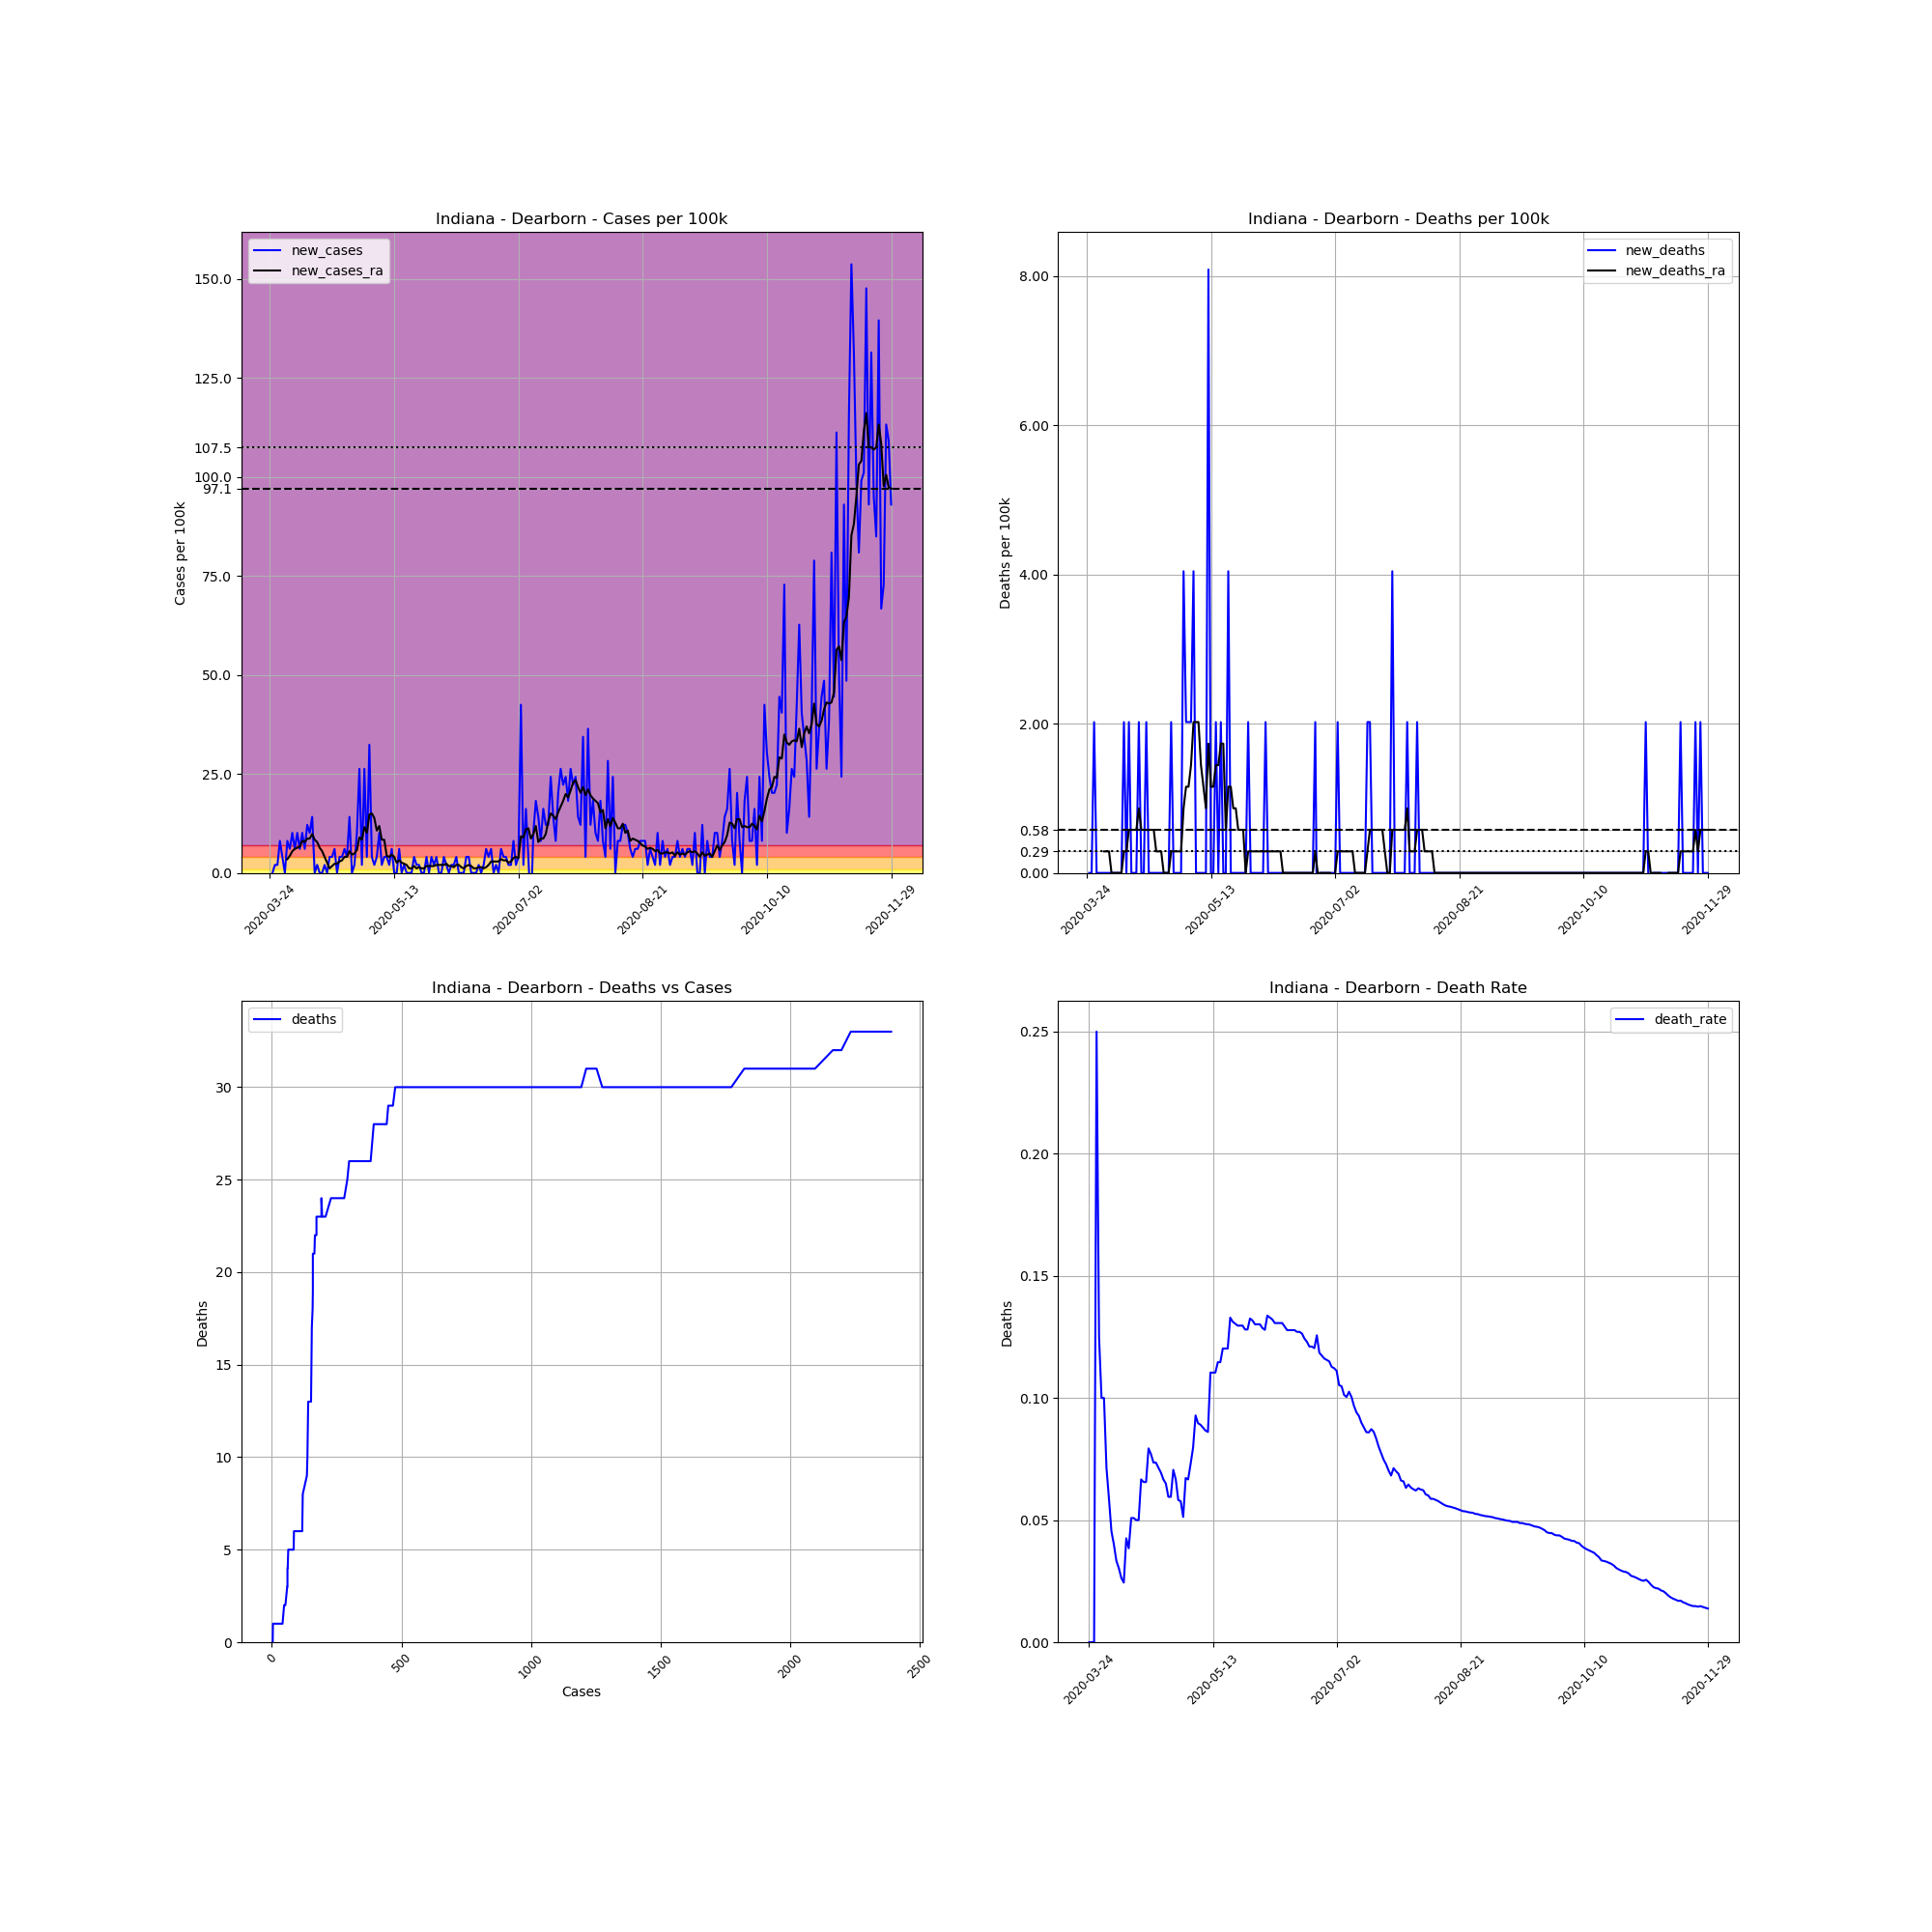

Data behind this chart, as committed beside it:
, date, county, state, fips, cases, deaths, COUNTY, STNAME, CTYNAME, POPESTIMATE2019, cases_per_100k, deaths_per_100k, death_rate, new_cases, new_deaths, new_cases_ra, new_deaths_ra
320806, 2020-03-24, Dearborn, Indiana, 18029, 2, 0.0, 29, Indiana, Dearborn, 49458, 4.044, 0.0, 0.0, , , , 
320807, 2020-03-25, Dearborn, Indiana, 18029, 2, 0.0, 29, Indiana, Dearborn, 49458, 4.044, 0.0, 0.0, 0.0, 0.0, , 
320808, 2020-03-26, Dearborn, Indiana, 18029, 3, 0.0, 29, Indiana, Dearborn, 49458, 6.066, 0.0, 0.0, 2.022, 0.0, , 
320809, 2020-03-27, Dearborn, Indiana, 18029, 4, 1.0, 29, Indiana, Dearborn, 49458, 8.088, 2.022, 0.25, 2.022, 2.022, , 
320810, 2020-03-28, Dearborn, Indiana, 18029, 8, 1.0, 29, Indiana, Dearborn, 49458, 16.18, 2.022, 0.125, 8.088, 0.0, , 
320811, 2020-03-29, Dearborn, Indiana, 18029, 10, 1.0, 29, Indiana, Dearborn, 49458, 20.22, 2.022, 0.1, 4.044, 0.0, , 
320812, 2020-03-30, Dearborn, Indiana, 18029, 10, 1.0, 29, Indiana, Dearborn, 49458, 20.22, 2.022, 0.1, 0.0, 0.0, , 
320813, 2020-03-31, Dearborn, Indiana, 18029, 14, 1.0, 29, Indiana, Dearborn, 49458, 28.31, 2.022, 0.07143, 8.088, 0.0, 3.466, 0.2888
320814, 2020-04-01, Dearborn, Indiana, 18029, 17, 1.0, 29, Indiana, Dearborn, 49458, 34.37, 2.022, 0.05882, 6.066, 0.0, 4.333, 0.2888
320815, 2020-04-02, Dearborn, Indiana, 18029, 22, 1.0, 29, Indiana, Dearborn, 49458, 44.48, 2.022, 0.04545, 10.11, 0.0, 5.488, 0.2888
320816, 2020-04-03, Dearborn, Indiana, 18029, 25, 1.0, 29, Indiana, Dearborn, 49458, 50.55, 2.022, 0.04, 6.066, 0.0, 6.066, 0.0
320817, 2020-04-04, Dearborn, Indiana, 18029, 30, 1.0, 29, Indiana, Dearborn, 49458, 60.66, 2.022, 0.03333, 10.11, 0.0, 6.355, 0.0
320818, 2020-04-05, Dearborn, Indiana, 18029, 33, 1.0, 29, Indiana, Dearborn, 49458, 66.72, 2.022, 0.0303, 6.066, 0.0, 6.643, 0.0
320819, 2020-04-06, Dearborn, Indiana, 18029, 38, 1.0, 29, Indiana, Dearborn, 49458, 76.83, 2.022, 0.02632, 10.11, 0.0, 8.088, 0.0
320820, 2020-04-07, Dearborn, Indiana, 18029, 41, 1.0, 29, Indiana, Dearborn, 49458, 82.9, 2.022, 0.02439, 6.066, 0.0, 7.799, 0.0
320821, 2020-04-08, Dearborn, Indiana, 18029, 47, 2.0, 29, Indiana, Dearborn, 49458, 95.03, 4.044, 0.04255, 12.13, 2.022, 8.665, 0.2888
320822, 2020-04-09, Dearborn, Indiana, 18029, 52, 2.0, 29, Indiana, Dearborn, 49458, 105.1, 4.044, 0.03846, 10.11, 0.0, 8.665, 0.2888
320823, 2020-04-10, Dearborn, Indiana, 18029, 59, 3.0, 29, Indiana, Dearborn, 49458, 119.3, 6.066, 0.05085, 14.15, 2.022, 9.821, 0.5777
320824, 2020-04-11, Dearborn, Indiana, 18029, 59, 3.0, 29, Indiana, Dearborn, 49458, 119.3, 6.066, 0.05085, 0.0, 0.0, 8.377, 0.5777
320825, 2020-04-12, Dearborn, Indiana, 18029, 60, 3.0, 29, Indiana, Dearborn, 49458, 121.3, 6.066, 0.05, 2.022, 0.0, 7.799, 0.5777
320826, 2020-04-13, Dearborn, Indiana, 18029, 60, 3.0, 29, Indiana, Dearborn, 49458, 121.3, 6.066, 0.05, 0.0, 0.0, 6.355, 0.5777
320827, 2020-04-14, Dearborn, Indiana, 18029, 60, 4.0, 29, Indiana, Dearborn, 49458, 121.3, 8.088, 0.06667, 0.0, 2.022, 5.488, 0.8665
320828, 2020-04-15, Dearborn, Indiana, 18029, 61, 4.0, 29, Indiana, Dearborn, 49458, 123.3, 8.088, 0.06557, 2.022, 0.0, 4.044, 0.5777
320829, 2020-04-16, Dearborn, Indiana, 18029, 61, 4.0, 29, Indiana, Dearborn, 49458, 123.3, 8.088, 0.06557, 0.0, 0.0, 2.6, 0.5777
320830, 2020-04-17, Dearborn, Indiana, 18029, 63, 5.0, 29, Indiana, Dearborn, 49458, 127.4, 10.11, 0.07937, 4.044, 2.022, 1.155, 0.5777
320831, 2020-04-18, Dearborn, Indiana, 18029, 65, 5.0, 29, Indiana, Dearborn, 49458, 131.4, 10.11, 0.07692, 4.044, 0.0, 1.733, 0.5777
320832, 2020-04-19, Dearborn, Indiana, 18029, 68, 5.0, 29, Indiana, Dearborn, 49458, 137.5, 10.11, 0.07353, 6.066, 0.0, 2.311, 0.5777
320833, 2020-04-20, Dearborn, Indiana, 18029, 68, 5.0, 29, Indiana, Dearborn, 49458, 137.5, 10.11, 0.07353, 0.0, 0.0, 2.311, 0.5777
320834, 2020-04-21, Dearborn, Indiana, 18029, 70, 5.0, 29, Indiana, Dearborn, 49458, 141.5, 10.11, 0.07143, 4.044, 0.0, 2.888, 0.2888
320835, 2020-04-22, Dearborn, Indiana, 18029, 72, 5.0, 29, Indiana, Dearborn, 49458, 145.6, 10.11, 0.06944, 4.044, 0.0, 3.177, 0.2888
320836, 2020-04-23, Dearborn, Indiana, 18029, 75, 5.0, 29, Indiana, Dearborn, 49458, 151.6, 10.11, 0.06667, 6.066, 0.0, 4.044, 0.2888
320837, 2020-04-24, Dearborn, Indiana, 18029, 77, 5.0, 29, Indiana, Dearborn, 49458, 155.7, 10.11, 0.06494, 4.044, 0.0, 4.044, 0.0
320838, 2020-04-25, Dearborn, Indiana, 18029, 84, 5.0, 29, Indiana, Dearborn, 49458, 169.8, 10.11, 0.05952, 14.15, 0.0, 5.488, 0.0
320839, 2020-04-26, Dearborn, Indiana, 18029, 84, 5.0, 29, Indiana, Dearborn, 49458, 169.8, 10.11, 0.05952, 0.0, 0.0, 4.622, 0.0
320840, 2020-04-27, Dearborn, Indiana, 18029, 85, 6.0, 29, Indiana, Dearborn, 49458, 171.9, 12.13, 0.07059, 2.022, 2.022, 4.91, 0.2888
320841, 2020-04-28, Dearborn, Indiana, 18029, 90, 6.0, 29, Indiana, Dearborn, 49458, 182, 12.13, 0.06667, 10.11, 0.0, 5.777, 0.2888
320842, 2020-04-29, Dearborn, Indiana, 18029, 103, 6.0, 29, Indiana, Dearborn, 49458, 208.3, 12.13, 0.05825, 26.28, 0.0, 8.954, 0.2888
320843, 2020-04-30, Dearborn, Indiana, 18029, 104, 6.0, 29, Indiana, Dearborn, 49458, 210.3, 12.13, 0.05769, 2.022, 0.0, 8.377, 0.2888
320844, 2020-05-01, Dearborn, Indiana, 18029, 117, 6.0, 29, Indiana, Dearborn, 49458, 236.6, 12.13, 0.05128, 26.28, 0.0, 11.55, 0.2888
320845, 2020-05-02, Dearborn, Indiana, 18029, 119, 8.0, 29, Indiana, Dearborn, 49458, 240.6, 16.18, 0.06723, 4.044, 4.044, 10.11, 0.8665
320846, 2020-05-03, Dearborn, Indiana, 18029, 135, 9.0, 29, Indiana, Dearborn, 49458, 273, 18.2, 0.06667, 32.35, 2.022, 14.73, 1.155
320847, 2020-05-04, Dearborn, Indiana, 18029, 137, 10.0, 29, Indiana, Dearborn, 49458, 277, 20.22, 0.07299, 4.044, 2.022, 15.02, 1.155
320848, 2020-05-05, Dearborn, Indiana, 18029, 138, 11.0, 29, Indiana, Dearborn, 49458, 279, 22.24, 0.07971, 2.022, 2.022, 13.86, 1.444
320849, 2020-05-06, Dearborn, Indiana, 18029, 140, 13.0, 29, Indiana, Dearborn, 49458, 283.1, 26.28, 0.09286, 4.044, 4.044, 10.69, 2.022
320850, 2020-05-07, Dearborn, Indiana, 18029, 145, 13.0, 29, Indiana, Dearborn, 49458, 293.2, 26.28, 0.08966, 10.11, 0.0, 11.84, 2.022
320851, 2020-05-08, Dearborn, Indiana, 18029, 146, 13.0, 29, Indiana, Dearborn, 49458, 295.2, 26.28, 0.08904, 2.022, 0.0, 8.377, 2.022
320852, 2020-05-09, Dearborn, Indiana, 18029, 148, 13.0, 29, Indiana, Dearborn, 49458, 299.2, 26.28, 0.08784, 4.044, 0.0, 8.377, 1.444
320853, 2020-05-10, Dearborn, Indiana, 18029, 150, 13.0, 29, Indiana, Dearborn, 49458, 303.3, 26.28, 0.08667, 4.044, 0.0, 4.333, 1.155
320854, 2020-05-11, Dearborn, Indiana, 18029, 151, 13.0, 29, Indiana, Dearborn, 49458, 305.3, 26.28, 0.08609, 2.022, 0.0, 4.044, 0.8665
320855, 2020-05-12, Dearborn, Indiana, 18029, 154, 17.0, 29, Indiana, Dearborn, 49458, 311.4, 34.37, 0.1104, 6.066, 8.088, 4.622, 1.733
320856, 2020-05-13, Dearborn, Indiana, 18029, 154, 17.0, 29, Indiana, Dearborn, 49458, 311.4, 34.37, 0.1104, 0.0, 0.0, 4.044, 1.155
320857, 2020-05-14, Dearborn, Indiana, 18029, 154, 17.0, 29, Indiana, Dearborn, 49458, 311.4, 34.37, 0.1104, 0.0, 0.0, 2.6, 1.155
320858, 2020-05-15, Dearborn, Indiana, 18029, 157, 18.0, 29, Indiana, Dearborn, 49458, 317.4, 36.39, 0.1146, 6.066, 2.022, 3.177, 1.444
320859, 2020-05-16, Dearborn, Indiana, 18029, 157, 18.0, 29, Indiana, Dearborn, 49458, 317.4, 36.39, 0.1146, 0.0, 0.0, 2.6, 1.444
320860, 2020-05-17, Dearborn, Indiana, 18029, 158, 19.0, 29, Indiana, Dearborn, 49458, 319.5, 38.42, 0.1203, 2.022, 2.022, 2.311, 1.733
320861, 2020-05-18, Dearborn, Indiana, 18029, 158, 19.0, 29, Indiana, Dearborn, 49458, 319.5, 38.42, 0.1203, 0.0, 0.0, 2.022, 1.733
320862, 2020-05-19, Dearborn, Indiana, 18029, 158, 19.0, 29, Indiana, Dearborn, 49458, 319.5, 38.42, 0.1203, 0.0, 0.0, 1.155, 0.5777
320863, 2020-05-20, Dearborn, Indiana, 18029, 158, 21.0, 29, Indiana, Dearborn, 49458, 319.5, 42.46, 0.1329, 0.0, 4.044, 1.155, 1.155
320864, 2020-05-21, Dearborn, Indiana, 18029, 160, 21.0, 29, Indiana, Dearborn, 49458, 323.5, 42.46, 0.1313, 4.044, 0.0, 1.733, 1.155
320865, 2020-05-22, Dearborn, Indiana, 18029, 161, 21.0, 29, Indiana, Dearborn, 49458, 325.5, 42.46, 0.1304, 2.022, 0.0, 1.155, 0.8665
... 191 more rows
